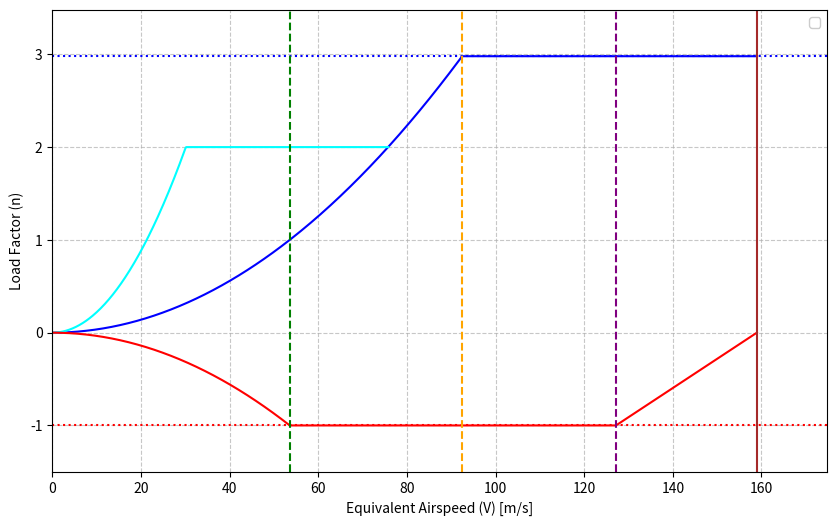

This figure's Python source:
import numpy as np 
import matplotlib.pyplot as plt

# OEW + sea level
# CONSTANTS 
MTOW_lb = 17288
OEW = 19788 * 9.80665
S = 75.632
M_TAS_C = 0.77
a_0 = np.sqrt(1.4 * 287.053 * (15 + 273))
a_C = np.sqrt(1.4 * 287.053 * (218.8))
V_TAS_C = M_TAS_C * a_C
rho_C = 0.38
rho_0 = 1.225 
C_Lf = 2.1 
C_L = 1.46

n_max = max(2.5, min(2.1 + (24000 / (MTOW_lb + 10000)), 3.8)) 
n_min = -1.0
V_s0 = np.sqrt( 2 * OEW / (C_Lf * rho_0 * S )) #stall speed flaps extended 
V_s1 = np.sqrt( 2 * OEW / (C_L * rho_0 * S )) #stall speed flaps retracted 
V_A = V_s1 * np.sqrt(n_max) #maneouvering speed
V_H = V_s1 * np.sqrt(np.abs(n_min))
V_C = V_TAS_C * np.sqrt (rho_C / rho_0) #design cruise speed (m/s) #MAY be equal to V_TAS_C
V_D = V_C / 0.8 #dive speed
M_EAS_C = M_TAS_C * np.sqrt (rho_C / rho_0)
M_D = M_EAS_C / 0.8 # not in diagram 
#V_F1 = 1.6 * V_s1 #design wing flap speed #check manual in order 
#V_F2 = 1.8 * V_s1
#V_F3 = 1.8 * V_s0



#speed ranges
V_range = np.linspace(0, V_D, 500)
V_rangef = np.linspace(0,75.8, 500)

# Positive load factors
n_positive = np.minimum((V_range / V_s1)**2, n_max)  # Parabolic up to n_max
n_positive_flaps = np.minimum((V_range / V_s0)**2, 2.0)  # Flaps down case (n <= 2)

# Negative load factors (linear decay from n_min to 0 between V_C and V_D)
n_negative = np.piecewise(V_range, 
                          [V_range <= V_H , (V_range > V_H) & (V_range <= V_C), (V_range > V_C) & (V_range <= V_D), V_range > V_D],
                          [lambda V: - (V / V_s1) ** 2,
                           lambda V: -1.0,  # Constant at -1.0 up to V_C
                           lambda V: n_min * (1 - (V - V_C) / (V_D - V_C)),
                           lambda V: 0])  # Zero beyond V_D



# Plot the V-n diagram
plt.figure(figsize=(10, 6))

# Positive region
plt.plot(V_range, n_positive, color="blue")
plt.plot(V_rangef, n_positive_flaps, color="cyan")
#plt.plot(V_range, n_positive, label="Positive Load Factor (Flaps Up)", color="blue")
#plt.plot(V_rangef, n_positive_flaps, label="Positive Load Factor (Flaps Down)", color="cyan")

# Negative region
plt.plot(V_range, n_negative, color="red")
#plt.plot(V_range, n_negative, label="Negative Load Factor", color="red")

# Mark critical points
plt.axhline(y=n_max, color="blue", linestyle=":")
plt.axhline(y=n_min, color="red", linestyle=":")
plt.axvline(x=V_s1, color="green", linestyle="--")
plt.axvline(x=V_A, color="orange", linestyle="--")
plt.axvline(x=V_C, color="purple", linestyle="--")
plt.axvline(x=V_D, color="brown", linestyle="-")
#plt.axvline(x=V_F1, color="cyan", linestyle="--",label=f"V_F1 = {V_F1} m/s") 
#plt.axvline(x=V_F2, color="yellow", linestyle="--",label=f"V_F2 = {V_F2} m/s") 
#plt.axvline(x=V_F3, color="pink", linestyle="--",label=f"V_F3 = {V_F3} m/s") 

#plt.axhline(y=n_max, color="blue", linestyle=":", label=f"n_max = {n_max:.2f}")
#plt.axhline(y=n_min, color="red", linestyle=":", label=f"n_min = {n_min:.2f}")
#plt.axvline(x=V_s1, color="green", linestyle="--", label=f"V_S1 = {V_s1:.2f} m/s")
#plt.axvline(x=V_A, color="orange", linestyle="--", label=f"V_A = {V_A:.2f} m/s")
#plt.axvline(x=V_C, color="purple", linestyle="--", label=f"V_C = {V_C:.2f} m/s")
#plt.axvline(x=V_D, color="brown", linestyle="-", label=f"V_D = {V_D:.2f} m/s")



# Formatting the plot
#plt.title("V-n Diagram for Manoeuvres for OEW at sea level")
plt.xlabel("Equivalent Airspeed (V) [m/s]")
plt.ylabel("Load Factor (n)")
plt.grid(True, linestyle="--", alpha=0.7)
plt.legend(framealpha = 1)
plt.xlim(0, V_D * 1.1)  # Extend x-axis slightly beyond V_D
plt.ylim(n_min - 0.5, n_max + 0.5)  # Extend y-axis slightly beyond n_min and n_max

# Show the plot
plt.show()
